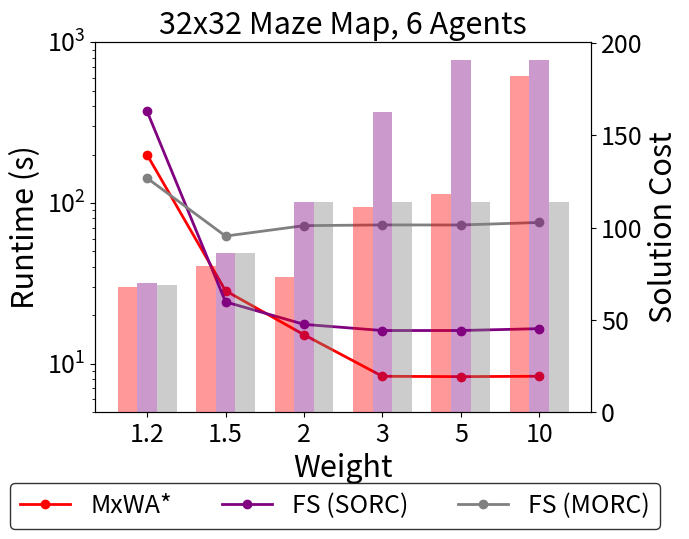

Here is the Python script that generated this plot:
import sys
import numpy as np
from matplotlib import pyplot as plt

plt.rcParams["axes.labelsize"] = 22       # x/y labels
plt.rcParams["xtick.labelsize"] = 18      # x ticks
plt.rcParams["ytick.labelsize"] = 18      # y ticks
plt.rcParams["legend.fontsize"] = 18      # legend
plt.rcParams["figure.titlesize"] = 18     # figure title (optional)


weights = [1.2, 1.5, 2, 3, 5, 10]
weights = [str(w) for w in weights]
x_pos = np.arange(len(weights))

mxwastar_times = [199252, 28396, 15120, 8330, 8290, 8335]
mxwastar_sol_quality = [68, 79, 73, 111, 118, 182]
mxwastar_times = [t / 1000 for t in mxwastar_times]

soc_times = [371677, 24213, 17537, 16054, 16055, 16490]
soc_sol_quality = [70, 86, 114, 163, 191, 191]
soc_times = [t / 1000 for t in soc_times]

moc_times = [142710, 62169, 72196, 72957, 72880, 75585]
moc_sol_quality = [69, 86, 114, 114, 114, 114]
moc_times = [t / 1000 for t in moc_times]

fig, ax = plt.subplots()

ax.plot(weights, mxwastar_times, label='MxWA*', marker='o', color='red', lw=2)
ax.plot(weights, soc_times, label='FS (SORC)', marker='o', color='purple', lw=2)
ax.plot(weights, moc_times, label='FS (MORC)', marker='o', color='gray', lw=2)
ax.set_ylabel('Runtime (s)')
ax.set_yscale('log')
ax.set_ybound(lower=5, upper=1000)
ax.set_title('32x32 Maze Map, 6 Agents', fontsize=22)
ax.set_xlabel('Weight')

ax2 = ax.twinx()
bar_width = 0.25
ax2.bar(x_pos - bar_width, mxwastar_sol_quality, width=bar_width, alpha=0.4, color='red')
ax2.bar(x_pos, soc_sol_quality, width=bar_width, alpha=0.4, color='purple')
ax2.bar(x_pos + bar_width, moc_sol_quality, width=bar_width, alpha=0.4, color='gray')
ax2.set_ylabel('Solution Cost')

# ax2.legend(loc='lower center', bbox_to_anchor=(0.5, -0.01), ncol=3, frameon=True, edgecolor='black')
fig.legend(loc='lower center', bbox_to_anchor=(0.5, -0.16), ncol=3, frameon=True, edgecolor='black')


# plt.legend()
# plt.show()
plt.savefig('subopt_graph.png', bbox_inches='tight', pad_inches=0.05, dpi=500)
